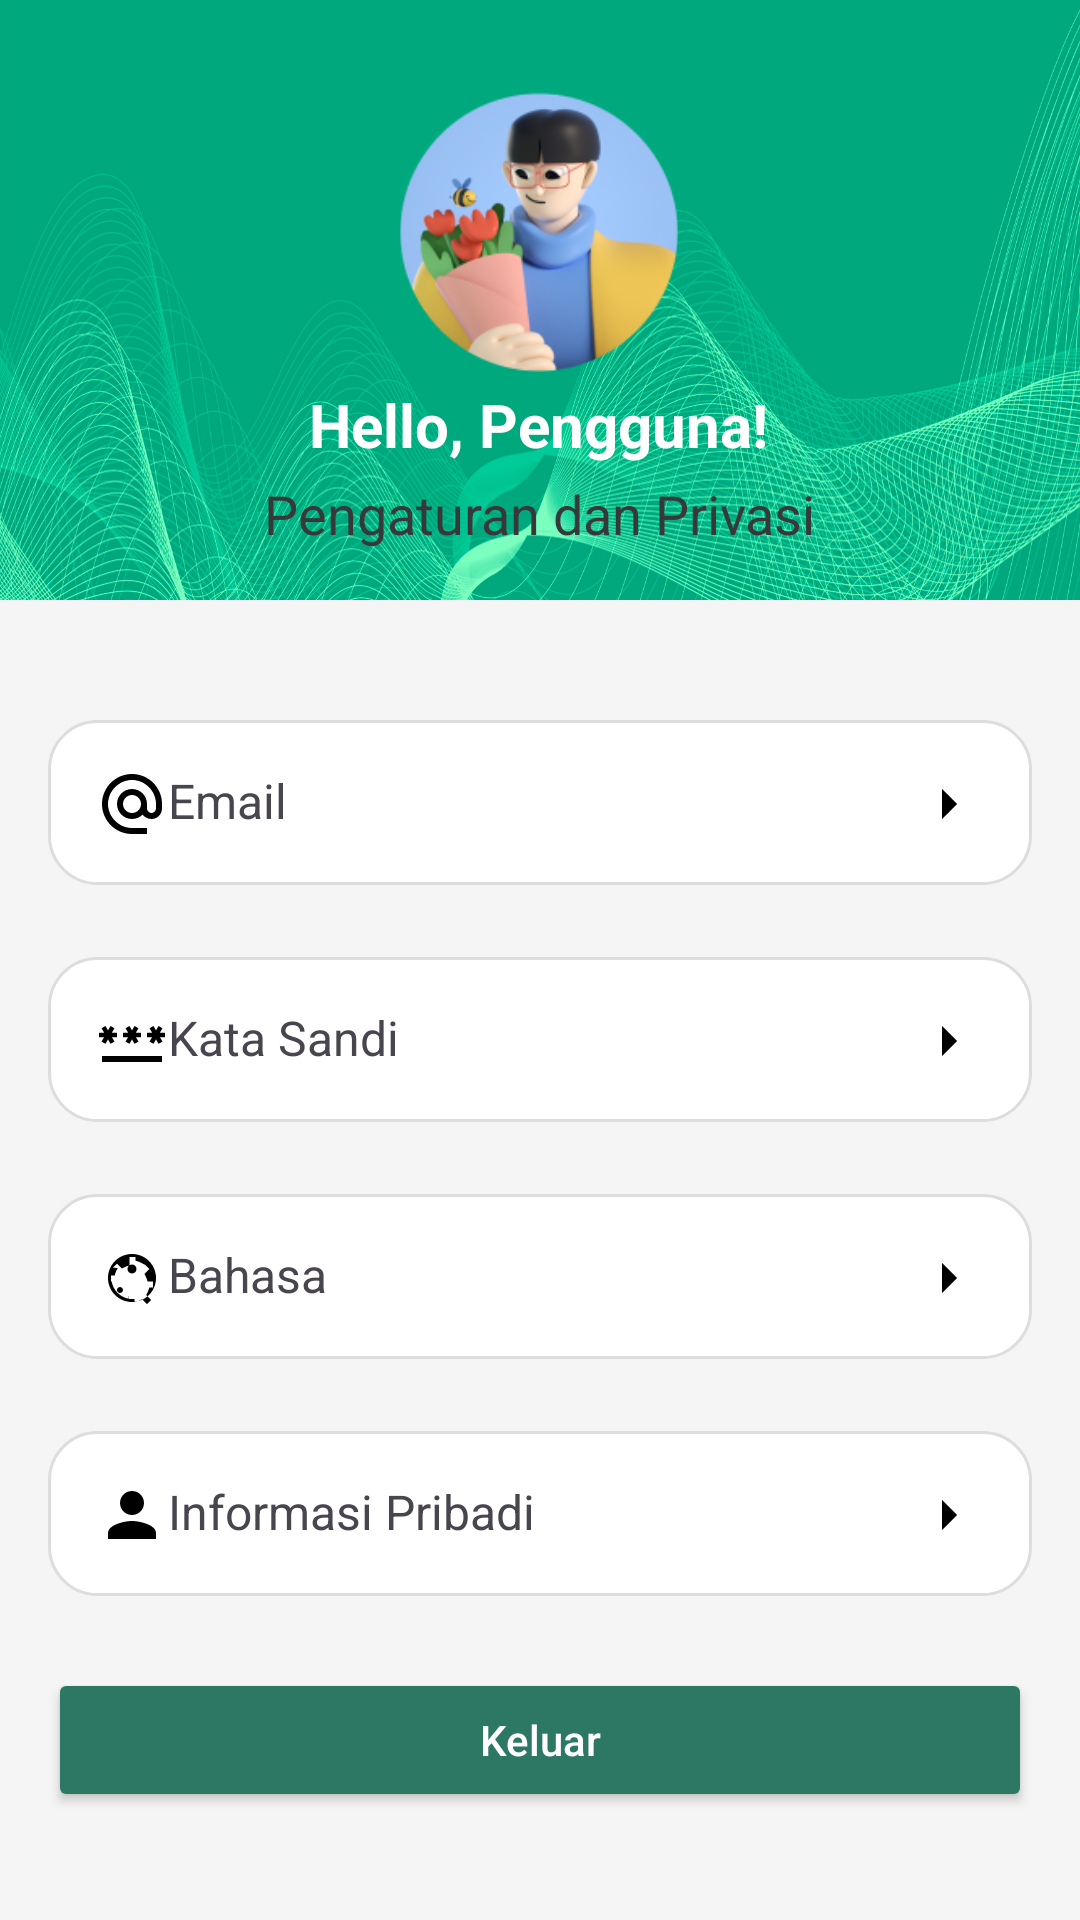

Here is an Android app screen rendered from its layout file. Give the layout XML and the strings, colors and styles it references.
<!-- AndroidManifest.xml: application theme Base.Theme.LoginWithAnimation -->
<!-- res/layout/fragment_settings.xml -->
<?xml version="1.0" encoding="utf-8"?>
<androidx.constraintlayout.widget.ConstraintLayout xmlns:android="http://schemas.android.com/apk/res/android"
    xmlns:app="http://schemas.android.com/apk/res-auto"
    xmlns:tools="http://schemas.android.com/tools"
    android:layout_width="match_parent"
    android:layout_height="match_parent"
    android:background="#F5F5F5"
    tools:context=".view.settings.SettingsFragment">

    
    <androidx.constraintlayout.widget.ConstraintLayout
        android:id="@+id/headerLayout"
        android:layout_width="match_parent"
        android:layout_height="200dp"
        android:background="@drawable/header_background"
        android:orientation="vertical"
        android:padding="16dp"
        app:layout_constraintEnd_toEndOf="parent"
        app:layout_constraintStart_toStartOf="parent"
        app:layout_constraintTop_toTopOf="parent">

        

        
        <ImageView
            android:id="@+id/profile_image"
            android:layout_width="100dp"
            android:layout_height="100dp"
            android:layout_gravity="center_horizontal"
            android:layout_marginTop="8dp"
            android:contentDescription="@string/profile_image"
            android:src="@drawable/ic_user_avatar"
            app:layout_constraintEnd_toEndOf="parent"
            app:layout_constraintHorizontal_bias="0.498"
            app:layout_constraintStart_toStartOf="parent"
            app:layout_constraintTop_toTopOf="parent" />

        

        <TextView
            android:id="@+id/setting_privacy_label"
            android:layout_width="wrap_content"
            android:layout_height="wrap_content"
            android:layout_gravity="center_horizontal"
            android:layout_marginTop="4dp"
            android:text="@string/settings_and_privacy"
            android:textColor="#36383A"
            android:textSize="18sp"
            app:layout_constraintEnd_toEndOf="parent"
            app:layout_constraintStart_toStartOf="parent"
            app:layout_constraintTop_toBottomOf="@id/profile_name" />

        <TextView
            android:id="@+id/profile_name"
            android:layout_width="wrap_content"
            android:layout_height="wrap_content"
            android:layout_gravity="center_horizontal"
            android:layout_marginTop="4dp"
            android:text="@string/hello_user"
            android:textColor="@color/white"
            android:textSize="20sp"
            android:textStyle="bold"
            app:layout_constraintEnd_toEndOf="parent"
            app:layout_constraintHorizontal_bias="0.497"
            app:layout_constraintStart_toStartOf="parent"
            app:layout_constraintTop_toBottomOf="@id/profile_image" />

    </androidx.constraintlayout.widget.ConstraintLayout>

    <ScrollView
        android:layout_width="0dp"
        android:layout_height="0dp"
        android:padding="16dp"
        app:layout_constraintBottom_toBottomOf="parent"
        app:layout_constraintEnd_toEndOf="parent"
        app:layout_constraintStart_toStartOf="parent"
        app:layout_constraintTop_toBottomOf="@id/headerLayout">

        <LinearLayout
            android:layout_width="match_parent"
            android:layout_height="wrap_content"
            android:orientation="vertical">

            
            <LinearLayout
                android:id="@+id/email_setting"
                android:layout_width="match_parent"
                android:layout_height="55dp"
                android:layout_marginTop="24dp"
                android:background="@drawable/bg_rounded_corner"
                android:clickable="true"
                android:focusable="true"
                android:orientation="horizontal"
                android:padding="16dp">

                <ImageView
                    android:layout_width="24dp"
                    android:layout_height="24dp"
                    android:src="@drawable/ic_email" />

                <TextView
                    android:layout_width="0dp"
                    android:layout_height="wrap_content"
                    android:layout_weight="1"
                    android:text="@string/email"
                    android:textSize="16sp" />

                <ImageView
                    android:layout_width="24dp"
                    android:layout_height="24dp"
                    android:src="@drawable/ic_arrow_right" />
            </LinearLayout>

            
            <LinearLayout
                android:id="@+id/password_setting"
                android:layout_width="match_parent"
                android:layout_height="55dp"
                android:layout_marginTop="24dp"
                android:background="@drawable/bg_rounded_corner"
                android:clickable="true"
                android:focusable="true"
                android:orientation="horizontal"
                android:padding="16dp">

                <ImageView
                    android:layout_width="24dp"
                    android:layout_height="24dp"
                    android:src="@drawable/ic_password" />

                <TextView
                    android:layout_width="0dp"
                    android:layout_height="wrap_content"
                    android:layout_weight="1"
                    android:text="@string/password"
                    android:textSize="16sp" />

                <ImageView
                    android:layout_width="24dp"
                    android:layout_height="24dp"
                    android:src="@drawable/ic_arrow_right" />
            </LinearLayout>

            
            <LinearLayout
                android:id="@+id/language_setting"
                android:layout_width="match_parent"
                android:layout_height="55dp"
                android:layout_marginTop="24dp"
                android:background="@drawable/bg_rounded_corner"
                android:clickable="true"
                android:focusable="true"
                android:orientation="horizontal"
                android:padding="16dp">

                <ImageView
                    android:layout_width="24dp"
                    android:layout_height="24dp"
                    android:src="@drawable/ic_language" />

                <TextView
                    android:layout_width="0dp"
                    android:layout_height="wrap_content"
                    android:layout_weight="1"
                    android:text="@string/translate"
                    android:textSize="16sp" />

                <ImageView
                    android:layout_width="24dp"
                    android:layout_height="24dp"
                    android:src="@drawable/ic_arrow_right" />
            </LinearLayout>

            
            <LinearLayout
                android:id="@+id/personal_info_setting"
                android:layout_width="match_parent"
                android:layout_height="55dp"
                android:layout_marginTop="24dp"
                android:background="@drawable/bg_rounded_corner"
                android:clickable="true"
                android:focusable="true"
                android:orientation="horizontal"
                android:padding="16dp">

                <ImageView
                    android:layout_width="24dp"
                    android:layout_height="24dp"
                    android:src="@drawable/ic_account" />

                <TextView
                    android:layout_width="0dp"
                    android:layout_height="wrap_content"
                    android:layout_weight="1"
                    android:text="@string/personal_info"
                    android:textAlignment="textStart"
                    android:textSize="16sp"
                    android:typeface="normal" />

                <ImageView
                    android:layout_width="24dp"
                    android:layout_height="24dp"
                    android:src="@drawable/ic_arrow_right" />
            </LinearLayout>

            
            <Button
                android:id="@+id/action_logout"
                android:layout_width="match_parent"
                android:layout_height="wrap_content"
                android:layout_marginTop="24dp"
                android:backgroundTint="@color/light_green"
                android:text="@string/logout"
                android:textAllCaps="false"
                android:textColor="@color/white" />
        </LinearLayout>
    </ScrollView>

</androidx.constraintlayout.widget.ConstraintLayout>
<!-- resources referenced by this layout -->
<resources>
  <color name="light_green">#2C7865</color>
  <color name="white">#FFFFFF</color>
  <!-- drawable bg_rounded_corner (drawable) -->
  <?xml version="1.0" encoding="utf-8"?>
  <shape xmlns:android="http://schemas.android.com/apk/res/android">
      <solid android:color="@android:color/white" />
      <corners android:radius="16dp" /> 
      <stroke
          android:width="1dp"
          android:color="#DDDDDD" />
      <padding
          android:bottom="8dp"
          android:left="8dp"
          android:right="8dp"
          android:top="8dp" />
  </shape>
  <!-- drawable header_background (drawable) -->
  <?xml version="1.0" encoding="utf-8"?>
  <layer-list xmlns:android="http://schemas.android.com/apk/res/android">
      <item>
          <bitmap
              android:gravity="fill"
              android:src="@drawable/texture" />
      </item>
      <item>
          <shape>
              <corners
                  android:bottomLeftRadius="32dp"
                  android:bottomRightRadius="32dp" />
          </shape>
      </item>
  </layer-list>
  <!-- drawable ic_account (drawable) -->
  <vector xmlns:android="http://schemas.android.com/apk/res/android"
      android:width="24dp"
      android:height="24dp"
      android:viewportWidth="24"
      android:viewportHeight="24">
      <path
          android:fillColor="@android:color/black"
          android:pathData="M12 12c2.21 0 4-1.79 4-4s-1.79-4-4-4-4 1.79-4 4 1.79 4 4 4zm0 2c-2.67 0-8 1.34-8 4v2h16v-2c0-2.66-5.33-4-8-4z" />
  </vector>
  <!-- drawable ic_arrow_right (drawable) -->
  <vector xmlns:android="http://schemas.android.com/apk/res/android"
      android:width="24dp"
      android:height="24dp"
      android:viewportWidth="24"
      android:viewportHeight="24">
      <path
          android:fillColor="@android:color/black"
          android:pathData="M10 17l5-5-5-5v10z" />
  </vector>
  <!-- drawable ic_email (drawable) -->
  <vector xmlns:android="http://schemas.android.com/apk/res/android"
      android:width="48dp"
      android:height="48dp"
      android:tint="#000000"
      android:viewportWidth="24"
      android:viewportHeight="24">
  
      <path
          android:fillColor="@android:color/white"
          android:pathData="M12,2C6.48,2 2,6.48 2,12s4.48,10 10,10h5v-2h-5c-4.34,0 -8,-3.66 -8,-8s3.66,-8 8,-8 8,3.66 8,8v1.43c0,0.79 -0.71,1.57 -1.5,1.57s-1.5,-0.78 -1.5,-1.57L17,12c0,-2.76 -2.24,-5 -5,-5s-5,2.24 -5,5 2.24,5 5,5c1.38,0 2.64,-0.56 3.54,-1.47 0.65,0.89 1.77,1.47 2.96,1.47 1.97,0 3.5,-1.6 3.5,-3.57L22,12c0,-5.52 -4.48,-10 -10,-10zM12,15c-1.66,0 -3,-1.34 -3,-3s1.34,-3 3,-3 3,1.34 3,3 -1.34,3 -3,3z" />
  
  </vector>
  <string name="email">Email</string>
  <string name="hello_user">Hello, Pengguna!</string>
  <string name="logout">Keluar</string>
  <string name="password">Kata Sandi</string>
  <string name="personal_info">Informasi Pribadi</string>
  <string name="profile_image">profile_image</string>
  <string name="settings_and_privacy">Pengaturan dan Privasi</string>
  <string name="translate">Bahasa</string>
  <style name="Base.Theme.LoginWithAnimation" parent="Theme.Material3.Light.NoActionBar">
          
          
          <item name="android:statusBarColor">@android:color/transparent</item>
          <item name="android:navigationBarColor">@android:color/black</item>
      </style>
</resources>
